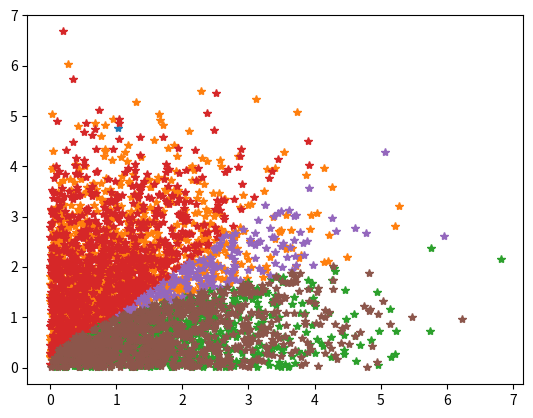

Write the Python code that produced this figure.
import numpy as np
import matplotlib.pyplot as plot
import scipy.optimize as opt

def simple_region(x, f):
    x1 = x[:, 0]
    x2 = x[:, 1]
    assigned_region = np.zeros_like(x1)
    assigned_region[f(x1, x2)] = 1
    return assigned_region.astype(int)


def many_regions(x, *f):
    x1 = x[:, 0]
    x2 = x[:, 1]
    assigned_region = np.zeros_like(x1)
    for i in range(len(f)):
        assigned_region[f[i](x1, x2)] = i + 1
    return assigned_region.astype(int)


def scatter_plot(x, regions):
    for i in range(np.max(regions) + 1):
        plot.plot(x[regions == i, 0], x[regions == i, 1], '*')
    plot.show()


def coverage_ratio(regions):
    max_n_points = 0
    min_n_points = len(regions)
    for i in range(np.max(regions) + 1):
        points_in_region_i = np.sum(regions == i)
        max_n_points = np.maximum(max_n_points, points_in_region_i)
        min_n_points = np.minimum(min_n_points, points_in_region_i)
    return min_n_points / max_n_points


def return_loss_function(dim=2, *f):
    def loss_function(par):
        mean = par[:dim]
        cov = np.reshape(par[dim:], [dim, dim])
        points2D = np.abs(np.random.multivariate_normal(mean, np.matmul(cov.transpose(), cov), size=500))
        return coverage_ratio(many_regions(points2D, *f))

    return loss_function


def numerical_diff(f, x):
    # f is 1 dimensional, while x is an n-array, the jacobian is then an n-array
    diff = np.zeros_like(x)
    h = diff
    epsilon = 10**-4
    for i in range(len(x)):
        h[i] = epsilon
        diff[i] = (f(x+h) - f(x))/epsilon
    return diff

# definitions
f_diag = lambda x, y: y < x
n = 2000
f_square = lambda x, y: y ** 2 < x
mean = np.zeros(2)
cov = 3 * np.identity(2)
par = np.append(mean, np.reshape(cov, -1))

# tests
points2D = np.abs(np.random.normal(scale=3, size=[2, n]))
simple_region(points2D, f_diag)

scatter_plot(points2D, simple_region(points2D, f_diag))

points2D = np.abs(np.random.multivariate_normal(mean, cov, size=n))
scatter_plot(points2D, simple_region(points2D, f_square))

points2D = np.abs(np.random.multivariate_normal(mean, cov, size=n))
scatter_plot(points2D, many_regions(points2D, f_diag, f_square))

coverage_ratio(many_regions(points2D, f_diag, f_square))

loss = return_loss_function(2, f_diag, f_square)
loss(par)

res = opt.minimize(loss, par, method='BFGS', jac=lambda x: numerical_diff(loss, x), options={'disp': True})
# covariance gets not positive-definite

print(99)